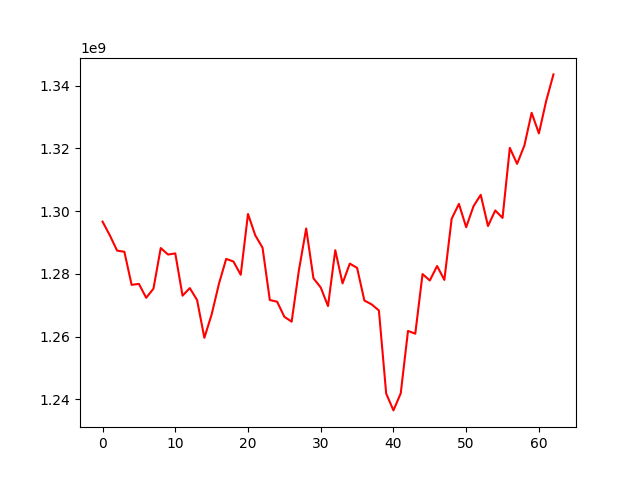

Data behind this chart, as committed beside it:
, 0
0, 1296682658
1, 1292317859
2, 1287446893
3, 1287076473
4, 1276526707
5, 1276836826
6, 1272405459
7, 1275306089
8, 1288262252
9, 1286194994
10, 1286549918
11, 1273072421
12, 1275499524
13, 1271680317
14, 1259652035
15, 1267077897
16, 1276821174
17, 1284808598
18, 1283972761
19, 1279740000
20, 1299122639
21, 1292311575
22, 1288377723
23, 1271687078
24, 1271165549
25, 1266363870
26, 1264790474
27, 1281178266
28, 1294496158
29, 1278626361
30, 1275692657
31, 1269769078
32, 1287577032
33, 1276998928
34, 1283309735
35, 1281931146
36, 1271536842
37, 1270300113
38, 1268368897
39, 1241878661
40, 1236512922
41, 1241949520
42, 1261851842
43, 1260953332
44, 1279968893
45, 1277917241
46, 1282535379
47, 1278101693
48, 1297583889
49, 1302332821
50, 1294902281
51, 1301558788
52, 1305224473
53, 1295285340
54, 1300245906
55, 1297870891
56, 1320189970
57, 1315099290
58, 1320924013
59, 1331375665
... 3 more rows
